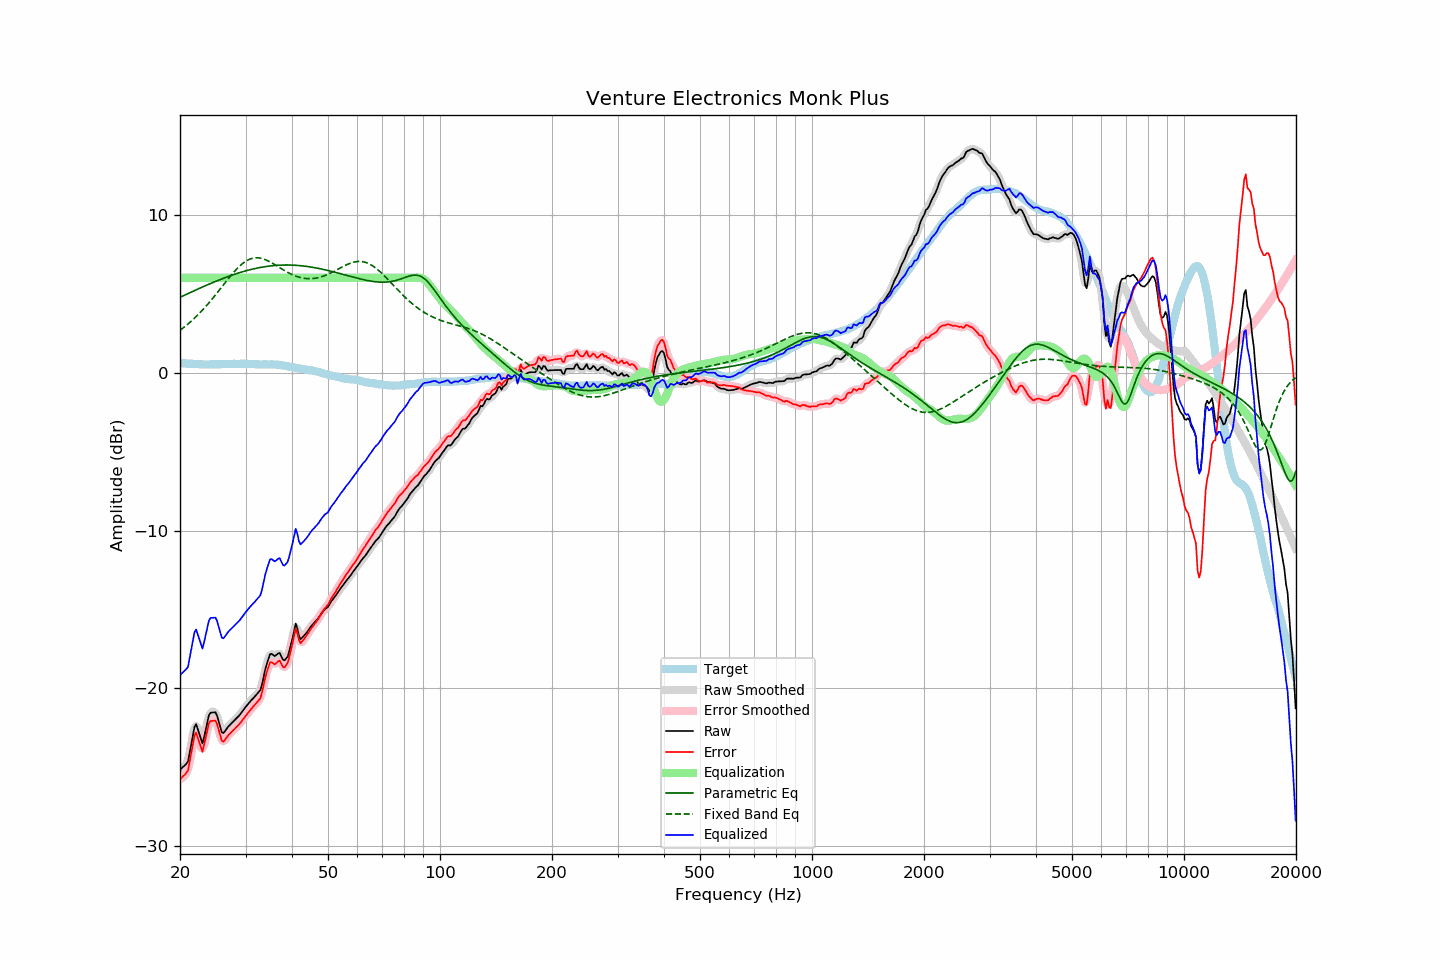

The file beside this chart, header and first rows:
frequency, raw, error, smoothed, error_smoothed, equalization, parametric_eq, fixed_band_eq, equalized_raw, equalized_smoothed, target
20.00, -25.16, -25.77, -25.10, -25.71, 6.00, 4.77, 2.68, -19.16, -19.10, 0.61
20.20, -25.06, -25.66, -25.09, -25.69, 6.00, 4.82, 2.76, -19.06, -19.09, 0.60
20.40, -24.96, -25.55, -25.03, -25.62, 6.00, 4.86, 2.83, -18.96, -19.03, 0.59
20.61, -24.87, -25.46, -24.90, -25.49, 6.00, 4.91, 2.91, -18.87, -18.90, 0.59
20.81, -24.76, -25.33, -24.77, -25.35, 6.00, 4.96, 3.00, -18.76, -18.77, 0.57
21.02, -24.63, -25.20, -24.51, -25.08, 6.00, 5.01, 3.08, -18.63, -18.51, 0.57
21.23, -24.08, -24.64, -24.10, -24.67, 6.00, 5.05, 3.17, -18.08, -18.10, 0.56
21.44, -23.53, -24.10, -23.54, -24.10, 6.00, 5.10, 3.26, -17.53, -17.54, 0.57
21.66, -22.99, -23.55, -22.92, -23.48, 6.00, 5.15, 3.35, -16.99, -16.92, 0.56
21.87, -22.44, -22.99, -22.53, -23.08, 6.00, 5.19, 3.45, -16.44, -16.53, 0.55
22.09, -22.26, -22.80, -22.38, -22.93, 6.00, 5.24, 3.54, -16.26, -16.38, 0.54
22.31, -22.57, -23.11, -22.51, -23.04, 6.00, 5.29, 3.64, -16.57, -16.51, 0.54
22.54, -22.86, -23.39, -22.89, -23.43, 6.00, 5.33, 3.75, -16.86, -16.89, 0.53
22.76, -23.18, -23.71, -23.22, -23.74, 6.00, 5.38, 3.85, -17.18, -17.22, 0.53
22.99, -23.49, -24.01, -23.28, -23.80, 6.00, 5.42, 3.96, -17.49, -17.28, 0.52
23.22, -23.07, -23.58, -23.09, -23.61, 6.00, 5.47, 4.07, -17.07, -17.09, 0.51
23.45, -22.60, -23.12, -22.65, -23.16, 6.00, 5.51, 4.19, -16.60, -16.65, 0.52
23.69, -22.15, -22.66, -22.13, -22.64, 6.00, 5.56, 4.30, -16.15, -16.13, 0.51
23.92, -21.69, -22.20, -21.77, -22.29, 6.00, 5.60, 4.42, -15.69, -15.77, 0.51
24.16, -21.54, -22.06, -21.56, -22.08, 6.00, 5.64, 4.54, -15.54, -15.56, 0.52
24.40, -21.53, -22.06, -21.47, -22.00, 6.00, 5.69, 4.66, -15.53, -15.47, 0.53
24.65, -21.52, -22.05, -21.48, -22.01, 6.00, 5.73, 4.79, -15.52, -15.48, 0.53
24.89, -21.51, -22.04, -21.56, -22.09, 6.00, 5.77, 4.91, -15.51, -15.56, 0.53
25.14, -21.71, -22.24, -21.75, -22.28, 6.00, 5.81, 5.04, -15.71, -15.75, 0.53
25.39, -22.07, -22.60, -22.07, -22.60, 6.00, 5.85, 5.17, -16.07, -16.07, 0.53
25.65, -22.42, -22.95, -22.44, -22.98, 6.00, 5.89, 5.30, -16.42, -16.44, 0.53
25.91, -22.78, -23.32, -22.70, -23.24, 6.00, 5.93, 5.43, -16.78, -16.70, 0.54
26.16, -22.82, -23.37, -22.79, -23.34, 6.00, 5.97, 5.56, -16.82, -16.79, 0.55
26.43, -22.70, -23.25, -22.73, -23.28, 6.00, 6.01, 5.69, -16.70, -16.73, 0.55
26.69, -22.56, -23.11, -22.57, -23.12, 6.00, 6.05, 5.82, -16.56, -16.57, 0.55
26.96, -22.42, -22.97, -22.43, -22.98, 6.00, 6.09, 5.94, -16.42, -16.43, 0.55
27.23, -22.31, -22.86, -22.31, -22.86, 6.00, 6.12, 6.07, -16.31, -16.31, 0.55
27.50, -22.21, -22.76, -22.20, -22.76, 6.00, 6.16, 6.19, -16.21, -16.20, 0.55
27.77, -22.10, -22.66, -22.11, -22.66, 6.00, 6.20, 6.31, -16.10, -16.11, 0.56
28.05, -22.01, -22.57, -22.01, -22.56, 6.00, 6.23, 6.42, -16.01, -16.01, 0.56
28.33, -21.91, -22.46, -21.91, -22.46, 6.00, 6.26, 6.53, -15.91, -15.91, 0.55
28.62, -21.80, -22.35, -21.80, -22.36, 6.00, 6.30, 6.64, -15.80, -15.80, 0.55
28.90, -21.70, -22.26, -21.69, -22.24, 6.00, 6.33, 6.74, -15.70, -15.69, 0.56
29.19, -21.57, -22.13, -21.56, -22.12, 6.00, 6.36, 6.83, -15.57, -15.56, 0.56
29.48, -21.43, -21.99, -21.43, -21.99, 6.00, 6.39, 6.91, -15.43, -15.43, 0.56
29.78, -21.29, -21.85, -21.29, -21.85, 6.00, 6.42, 6.99, -15.29, -15.29, 0.56
30.08, -21.15, -21.72, -21.15, -21.72, 6.00, 6.45, 7.06, -15.15, -15.15, 0.57
30.38, -21.03, -21.59, -21.03, -21.59, 6.00, 6.48, 7.12, -15.03, -15.03, 0.56
30.68, -20.91, -21.46, -20.91, -21.46, 6.00, 6.50, 7.17, -14.91, -14.91, 0.55
30.99, -20.79, -21.34, -20.79, -21.34, 6.00, 6.53, 7.21, -14.79, -14.79, 0.55
31.30, -20.68, -21.22, -20.68, -21.22, 6.00, 6.55, 7.24, -14.68, -14.68, 0.54
31.61, -20.57, -21.11, -20.57, -21.10, 6.00, 6.58, 7.26, -14.57, -14.57, 0.54
31.93, -20.46, -20.99, -20.45, -20.98, 6.00, 6.60, 7.27, -14.46, -14.45, 0.53
32.24, -20.33, -20.86, -20.36, -20.89, 6.00, 6.62, 7.27, -14.33, -14.36, 0.53
32.57, -20.22, -20.74, -20.24, -20.76, 6.00, 6.64, 7.26, -14.22, -14.24, 0.52
32.89, -20.10, -20.62, -20.04, -20.56, 6.00, 6.66, 7.25, -14.10, -14.04, 0.52
33.22, -19.74, -20.26, -19.71, -20.23, 6.00, 6.68, 7.22, -13.74, -13.71, 0.52
33.55, -19.27, -19.79, -19.29, -19.82, 6.00, 6.70, 7.19, -13.27, -13.29, 0.52
33.89, -18.81, -19.34, -18.84, -19.37, 6.00, 6.71, 7.16, -12.81, -12.84, 0.53
34.23, -18.45, -18.97, -18.43, -18.95, 6.00, 6.73, 7.11, -12.45, -12.43, 0.52
34.57, -18.14, -18.66, -18.10, -18.62, 6.00, 6.74, 7.06, -12.14, -12.10, 0.52
34.92, -17.83, -18.35, -17.90, -18.42, 6.00, 6.75, 7.01, -11.83, -11.90, 0.52
35.27, -17.81, -18.34, -17.84, -18.36, 6.00, 6.77, 6.96, -11.81, -11.84, 0.53
35.62, -17.89, -18.41, -17.86, -18.38, 6.00, 6.78, 6.90, -11.89, -11.86, 0.52
35.97, -17.96, -18.48, -17.90, -18.42, 6.00, 6.78, 6.83, -11.96, -11.90, 0.52
... 635 more rows
